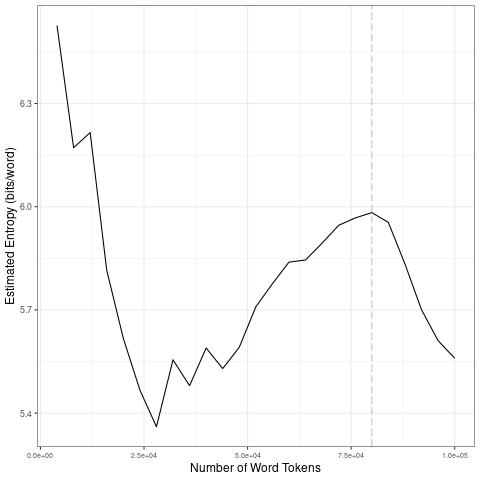

The data file committed next to this chart (first rows):
file, entropy.Corpus.Size, entropy.Entropy, sd.Corpus.Size, sd.SD
data/2021_by_en/2021-07-03_tokens_1-gram…, 4000, 6.527, 20000, 0.357
data/2021_by_en/2021-07-03_tokens_1-gram…, 8000, 6.172, 40000, 0.08876
data/2021_by_en/2021-07-03_tokens_1-gram…, 12000, 6.216, 60000, 0.1279
data/2021_by_en/2021-07-03_tokens_1-gram…, 16000, 5.815, 80000, 0.05677
data/2021_by_en/2021-07-03_tokens_1-gram…, 20000, 5.618, 1e+05, 0.1622
data/2021_by_en/2021-07-03_tokens_1-gram…, 24000, 5.467, 20000, 0.357
data/2021_by_en/2021-07-03_tokens_1-gram…, 28000, 5.36, 40000, 0.08876
data/2021_by_en/2021-07-03_tokens_1-gram…, 32000, 5.555, 60000, 0.1279
data/2021_by_en/2021-07-03_tokens_1-gram…, 36000, 5.48, 80000, 0.05677
data/2021_by_en/2021-07-03_tokens_1-gram…, 40000, 5.589, 1e+05, 0.1622
data/2021_by_en/2021-07-03_tokens_1-gram…, 44000, 5.53, 20000, 0.357
data/2021_by_en/2021-07-03_tokens_1-gram…, 48000, 5.591, 40000, 0.08876
data/2021_by_en/2021-07-03_tokens_1-gram…, 52000, 5.709, 60000, 0.1279
data/2021_by_en/2021-07-03_tokens_1-gram…, 56000, 5.776, 80000, 0.05677
data/2021_by_en/2021-07-03_tokens_1-gram…, 60000, 5.839, 1e+05, 0.1622
data/2021_by_en/2021-07-03_tokens_1-gram…, 64000, 5.845, 20000, 0.357
data/2021_by_en/2021-07-03_tokens_1-gram…, 68000, 5.894, 40000, 0.08876
data/2021_by_en/2021-07-03_tokens_1-gram…, 72000, 5.946, 60000, 0.1279
data/2021_by_en/2021-07-03_tokens_1-gram…, 76000, 5.968, 80000, 0.05677
data/2021_by_en/2021-07-03_tokens_1-gram…, 80000, 5.983, 1e+05, 0.1622
data/2021_by_en/2021-07-03_tokens_1-gram…, 84000, 5.954, 20000, 0.357
data/2021_by_en/2021-07-03_tokens_1-gram…, 88000, 5.834, 40000, 0.08876
data/2021_by_en/2021-07-03_tokens_1-gram…, 92000, 5.701, 60000, 0.1279
data/2021_by_en/2021-07-03_tokens_1-gram…, 96000, 5.611, 80000, 0.05677
data/2021_by_en/2021-07-03_tokens_1-gram…, 1e+05, 5.56, 1e+05, 0.1622
